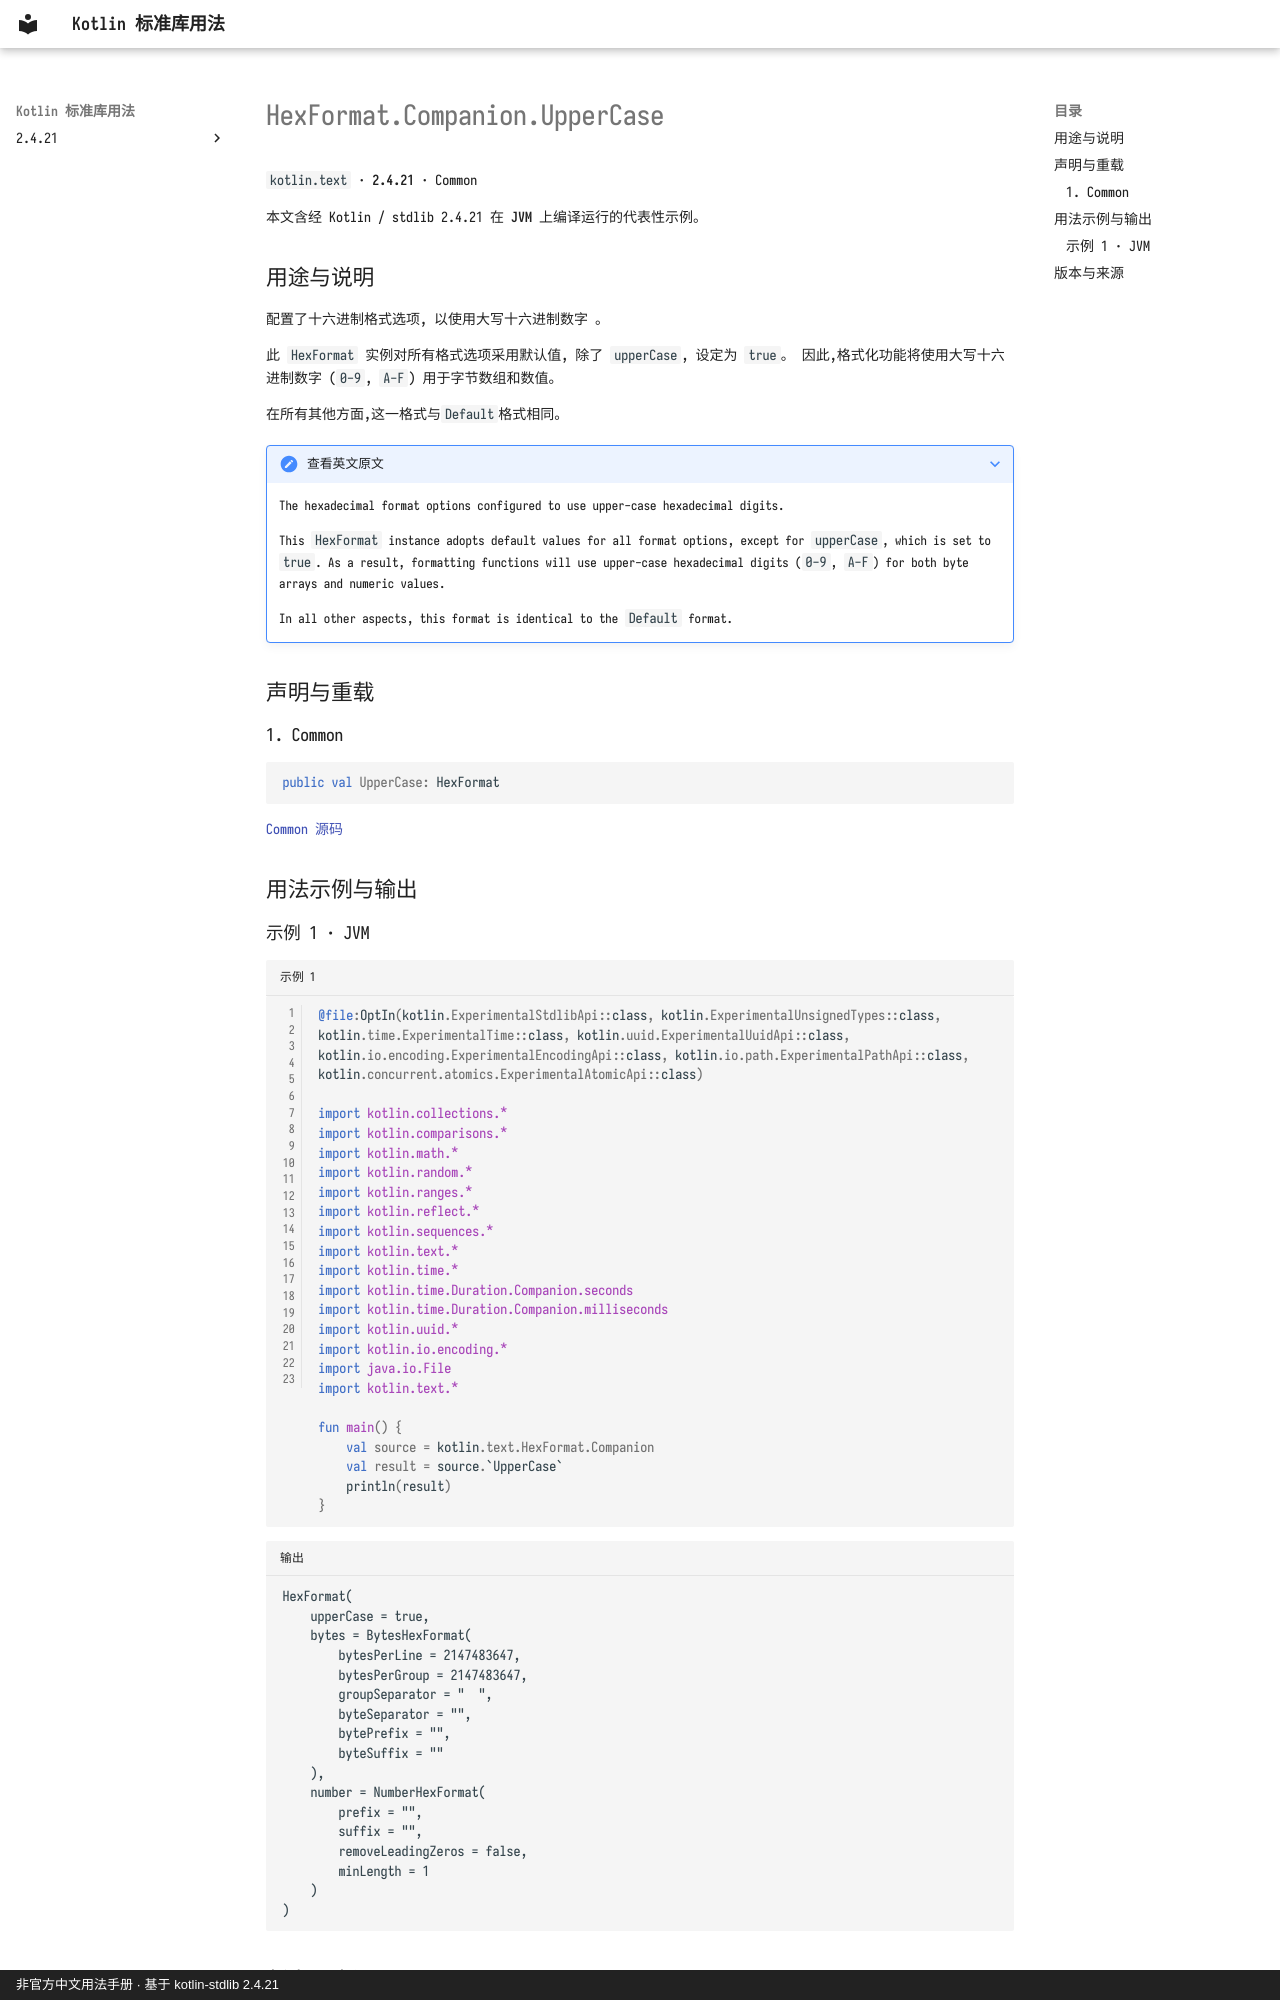

repository: oooooooko/kotlin-stdlib-docs · page: zh/api/kotlin.text/hexformat-companion-uppercase--6262cdb4/index.html · generator: mkdocs · copyright: 非官方中文用法手册 · 基于 kotlin-stdlib 2.4.21

# HexFormat.Companion.UpperCase

`kotlin.text` · **2.4.21** · Common

本文含经 Kotlin / stdlib 2.4.21 在 **JVM** 上编译运行的代表性示例。

## 用途与说明

配置了十六进制格式选项, 以使用大写十六进制数字 。

此 `HexFormat` 实例对所有格式选项采用默认值, 除了 `upperCase`,
设定为 `true`。 因此,格式化功能将使用大写十六进制数字
(`0-9`, `A-F`) 用于字节数组和数值。

在所有其他方面,这一格式与`Default`格式相同。

??? note "查看英文原文"

    The hexadecimal format options configured to use upper-case hexadecimal digits.
    
    This `HexFormat` instance adopts default values for all format options, except for `upperCase`,
    which is set to `true`. As a result, formatting functions will use upper-case hexadecimal digits
    (`0-9`, `A-F`) for both byte arrays and numeric values.
    
    In all other aspects, this format is identical to the `Default` format.

## 声明与重载

### 1. Common

```kotlin
public val UpperCase: HexFormat
```

[Common 源码](https://github.com/JetBrains/kotlin/blob/v2.4.21/libraries/stdlib/src/kotlin/text/HexFormat.kt#L795)

## 用法示例与输出
